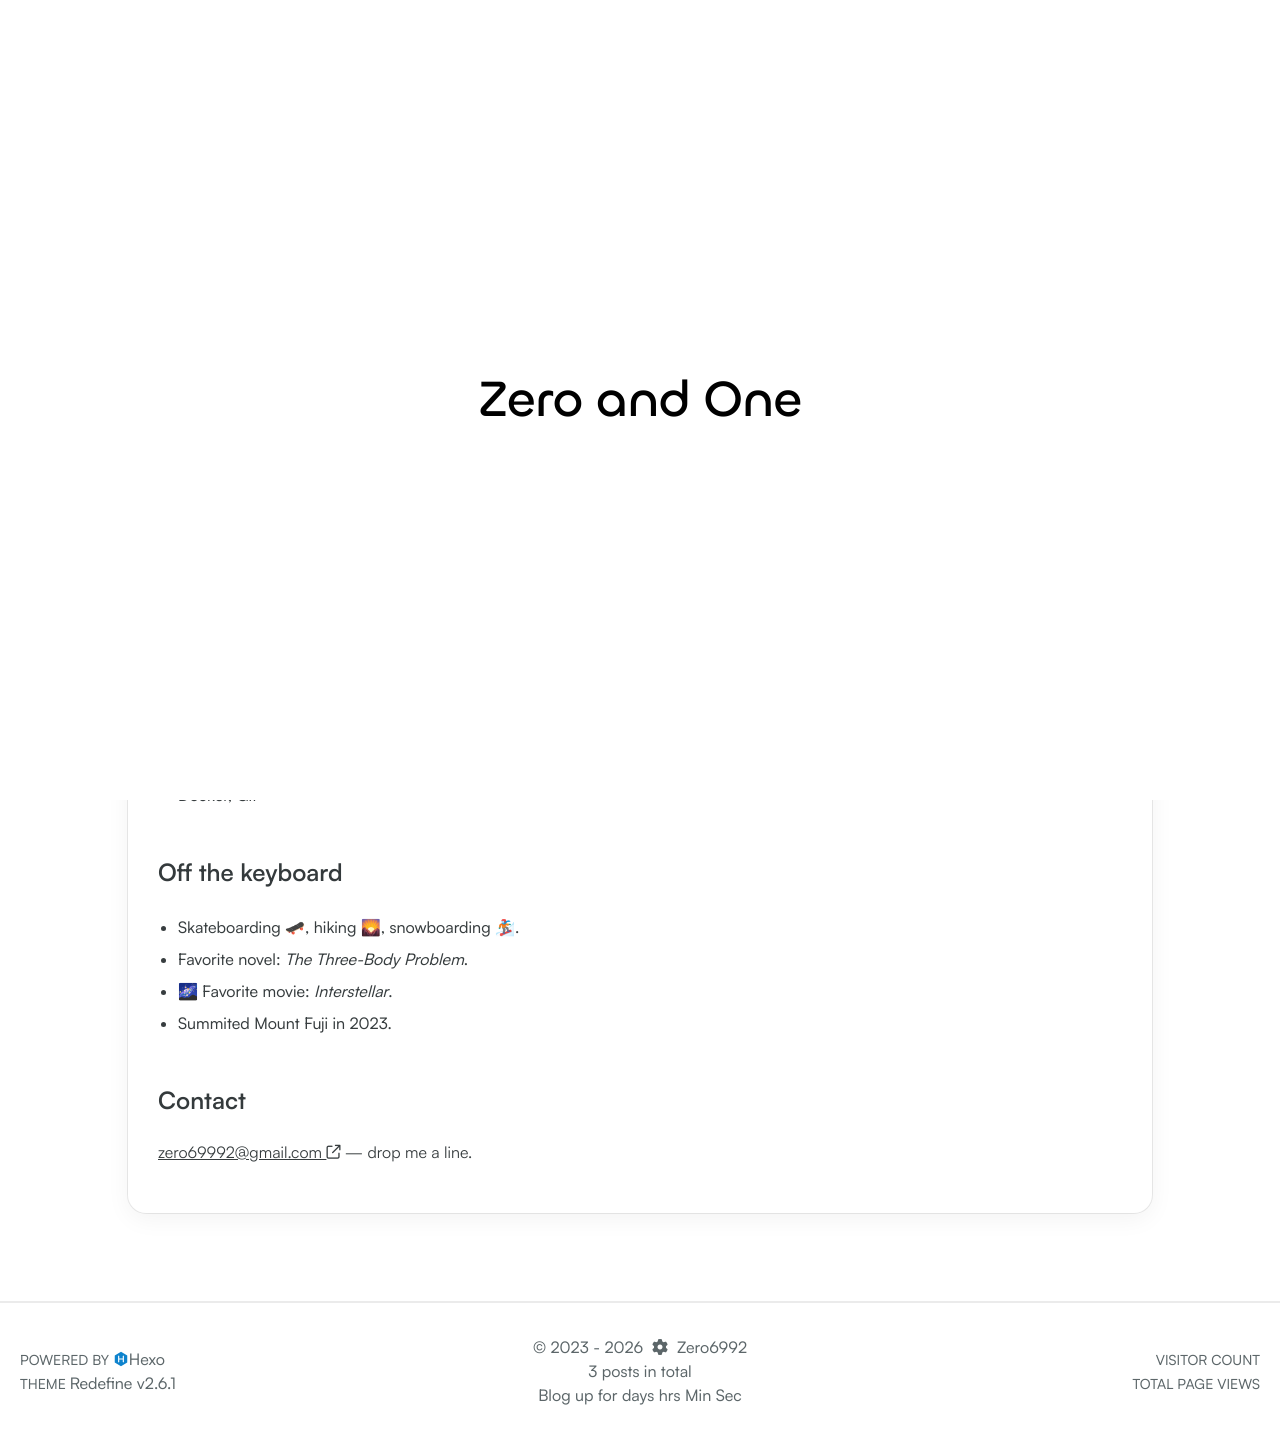

repository: Zero6992/Zero6992.github.io · page: about.html · generator: jekyll

## About me

CS undergrad based in Taiwan. Spent a while building web apps — comfortable on both frontend and backend — and lately I've been deep in AI tooling, mostly through open-source.


### Projects

[ChatGPT-Discord-Bot](https://github.com/Zero6992/chatGPT-discord-bot) — my own project, brings ChatGPT and Gemini into Discord.

A few I've contributed to:

[ChatGPT](https://github.com/acheong08/ChatGPT)
[EdgeGPT](https://github.com/acheong08/EdgeGPT)
[gpt4free](https://github.com/xtekky/gpt4free)


#### Stack

* C, Python, JavaScript, TypeScript, Go
* Vue 3, Tailwind, Element Plus
* MySQL, MongoDB, GraphQL
* CSS3 / HTML5
* Docker, Git

#### Off the keyboard

* Skateboarding 🛹, hiking 🌄, snowboarding 🏂.
* Favorite novel: *The Three-Body Problem*.
* 🌌 Favorite movie: *Interstellar*.
* Summited Mount Fuji in 2023.


#### Contact

zero69992@gmail.com — drop me a line.
